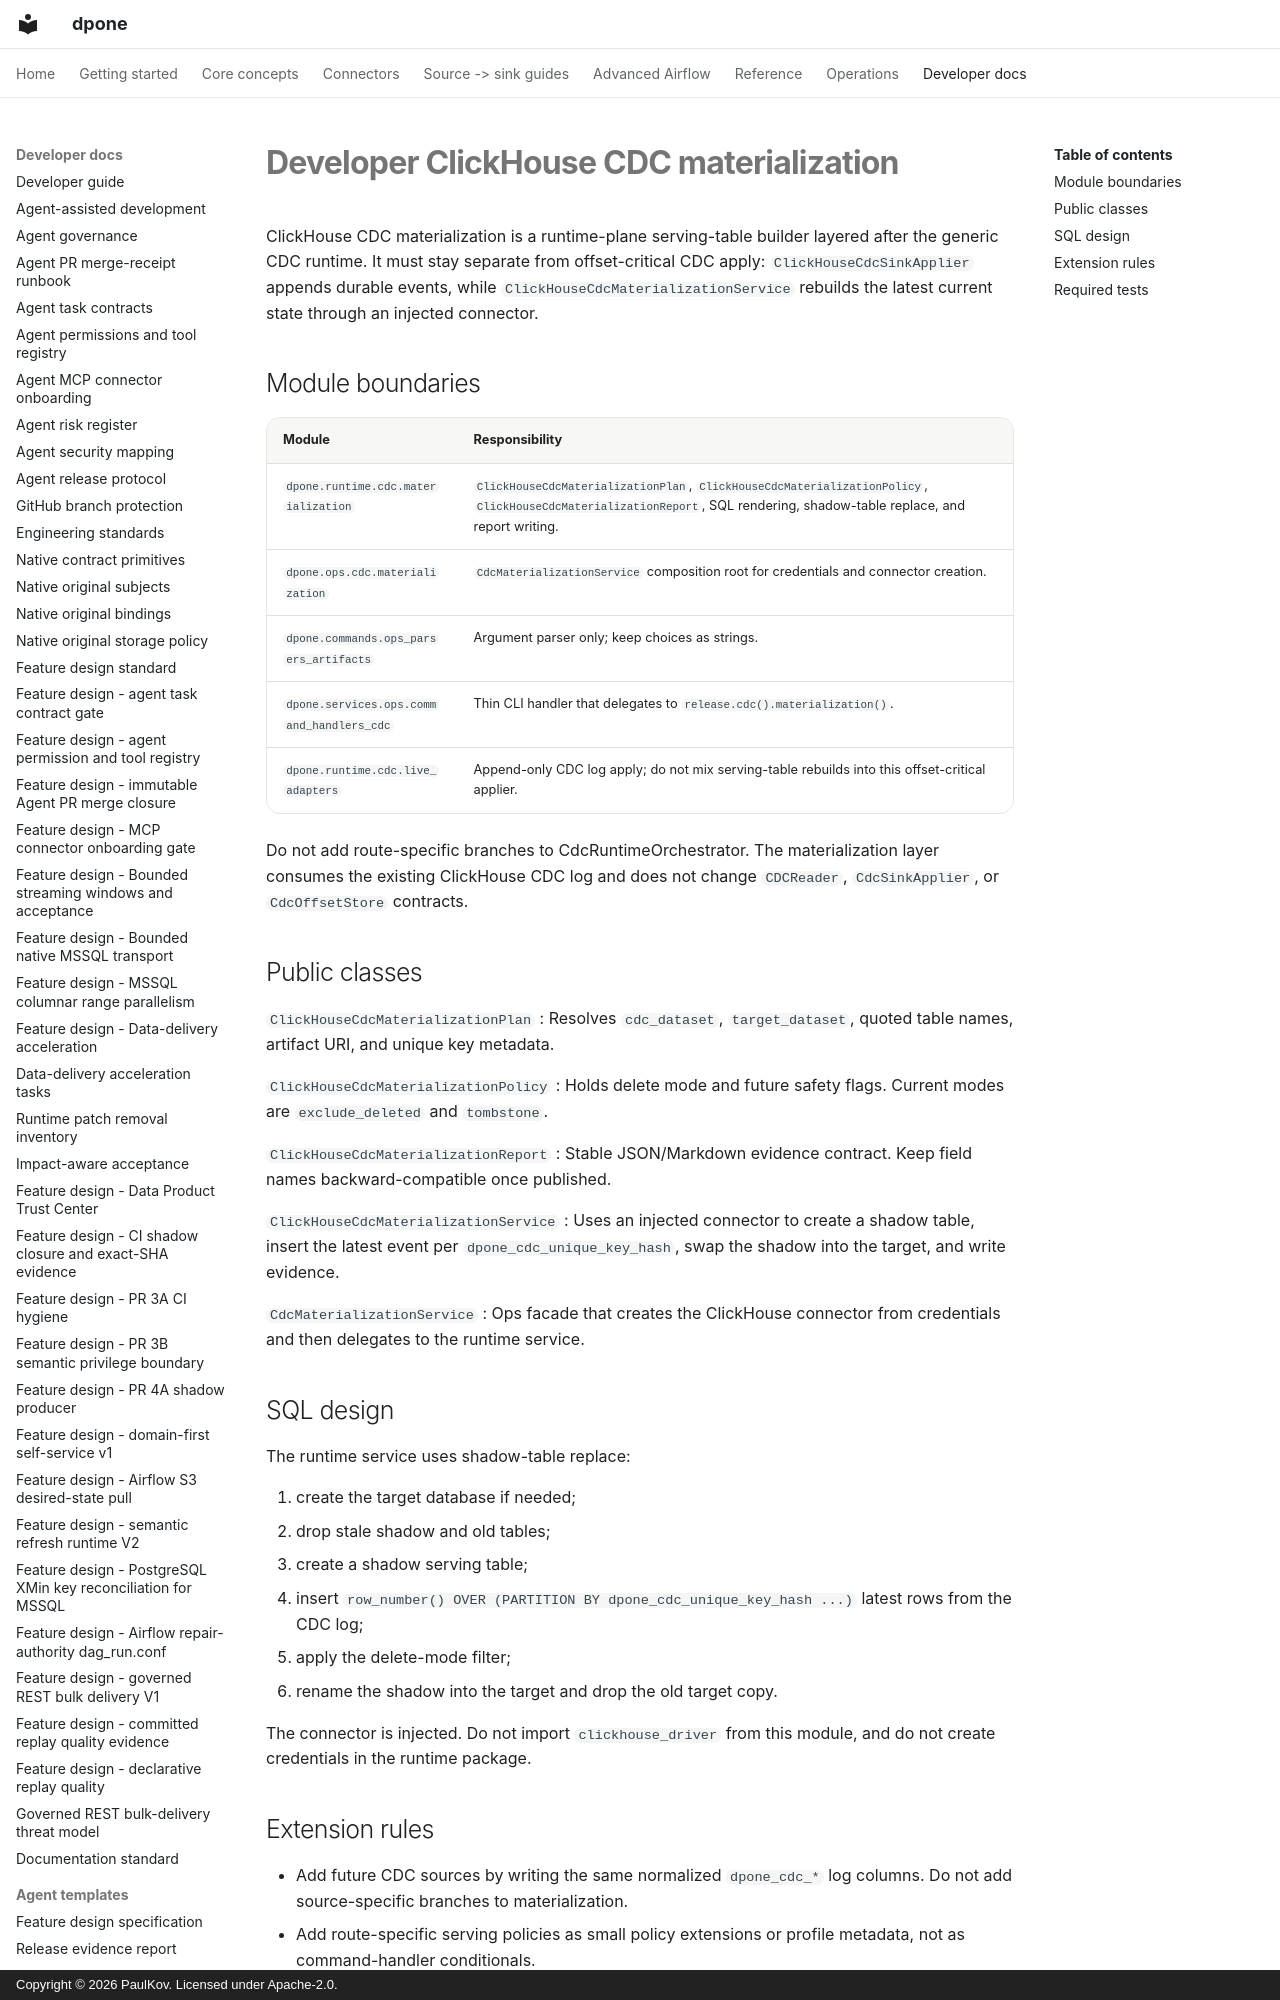

repository: PaulKov/dpone · page: developer-cdc-clickhouse-materialization/index.html · generator: mkdocs · copyright: Copyright © 2026 PaulKov. Licensed under Apache-2.0.

# Developer ClickHouse CDC materialization

ClickHouse CDC materialization is a runtime-plane serving-table builder layered
after the generic CDC runtime. It must stay separate from offset-critical CDC
apply: `ClickHouseCdcSinkApplier` appends durable events, while
`ClickHouseCdcMaterializationService` rebuilds the latest current state through
an injected connector.

## Module boundaries

| Module | Responsibility |
| --- | --- |
| `dpone.runtime.cdc.materialization` | `ClickHouseCdcMaterializationPlan`, `ClickHouseCdcMaterializationPolicy`, `ClickHouseCdcMaterializationReport`, SQL rendering, shadow-table replace, and report writing. |
| `dpone.ops.cdc.materialization` | `CdcMaterializationService` composition root for credentials and connector creation. |
| `dpone.commands.ops_parsers_artifacts` | Argument parser only; keep choices as strings. |
| `dpone.services.ops.command_handlers_cdc` | Thin CLI handler that delegates to `release.cdc().materialization()`. |
| `dpone.runtime.cdc.live_adapters` | Append-only CDC log apply; do not mix serving-table rebuilds into this offset-critical applier. |

Do not add route-specific branches to CdcRuntimeOrchestrator. The
materialization layer consumes the existing ClickHouse CDC log and does not
change `CDCReader`, `CdcSinkApplier`, or `CdcOffsetStore` contracts.
